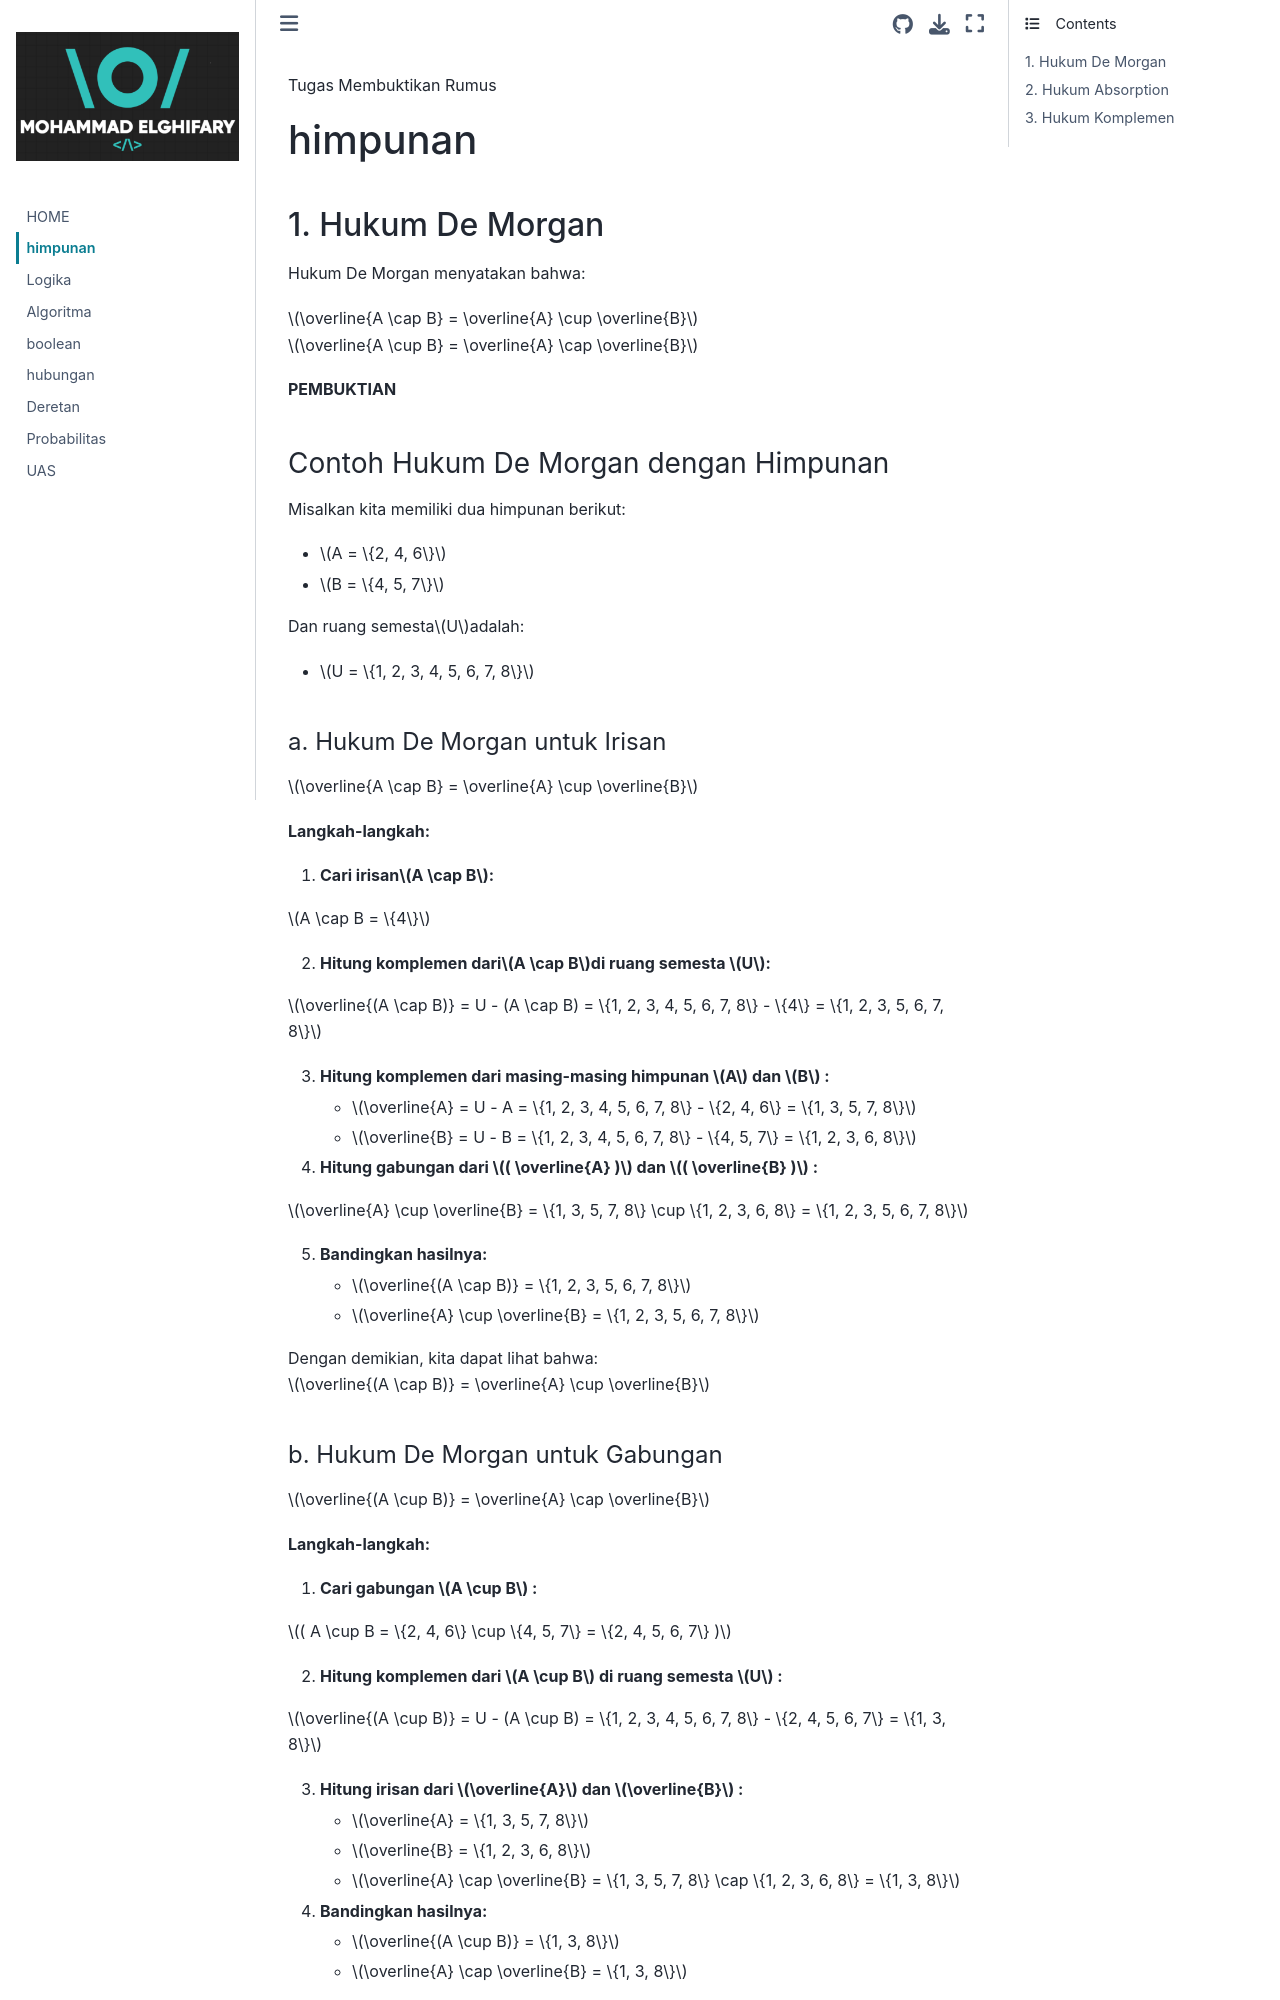

repository: ELGHIFARY111/mathdiskrit · page: himpunan.html · generator: jekyll

<h>Tugas Membuktikan Rumus</h1>

# himpunan

## 1. Hukum De Morgan

Hukum De Morgan menyatakan bahwa:

$\overline{A \cap B} = \overline{A} \cup \overline{B}$
$\overline{A \cup B} = \overline{A} \cap \overline{B}$

<p><strong>PEMBUKTIAN</strong></p>

### Contoh Hukum De Morgan dengan Himpunan

Misalkan kita memiliki dua himpunan berikut:

- $A = \{2, 4, 6\}$
- $B = \{4, 5, 7\}$

Dan ruang semesta$U$adalah:

- $U = \{1, 2, 3, 4, 5, 6, 7, 8\}$

#### a. Hukum De Morgan untuk Irisan

$\overline{A \cap B} = \overline{A} \cup \overline{B}$

**Langkah-langkah:**

1. **Cari irisan$A \cap B$:**

  $A \cap B = \{4\}$

2. **Hitung komplemen dari$A \cap B$di ruang semesta $U$:**

  $\overline{(A \cap B)} = U - (A \cap B) = \{1, 2, 3, 4, 5, 6, 7, 8\} - \{4\} = \{1, 2, 3, 5, 6, 7, 8\}$

3. **Hitung komplemen dari masing-masing himpunan $A$ dan $B$ :**

   - $\overline{A} = U - A = \{1, 2, 3, 4, 5, 6, 7, 8\} - \{2, 4, 6\} = \{1, 3, 5, 7, 8\}$
   - $\overline{B} = U - B = \{1, 2, 3, 4, 5, 6, 7, 8\} - \{4, 5, 7\} = \{1, 2, 3, 6, 8\}$

4. **Hitung gabungan dari $( \overline{A} )$ dan $( \overline{B} )$ :**

  $\overline{A} \cup \overline{B} = \{1, 3, 5, 7, 8\} \cup \{1, 2, 3, 6, 8\} = \{1, 2, 3, 5, 6, 7, 8\}$

5. **Bandingkan hasilnya:**

   - $\overline{(A \cap B)} = \{1, 2, 3, 5, 6, 7, 8\}$
   - $\overline{A} \cup \overline{B} = \{1, 2, 3, 5, 6, 7, 8\}$

Dengan demikian, kita dapat lihat bahwa:
$\overline{(A \cap B)} = \overline{A} \cup \overline{B}$
